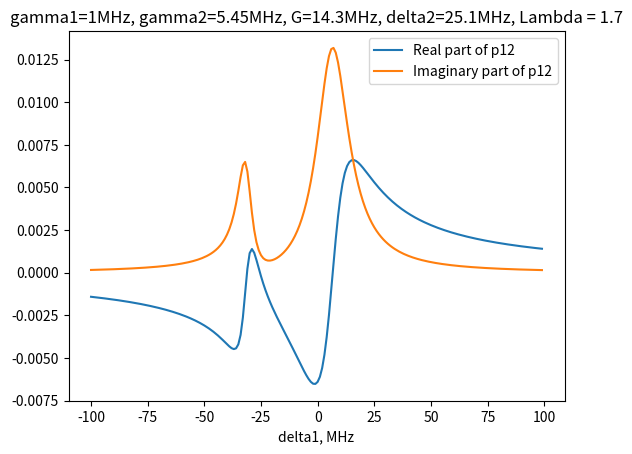

Source code (Python):
# -*- coding: utf-8 -*-
"""
Created on Tue Feb 27 10:59:17 2024

[redacted]
"""

import numpy as np
from matplotlib import pyplot as plt
g1 = 1
g2 = 5.45
#G1 = 1#10000000 #g on figure
G = 14.3
d2 = 25.1
L = 1.7
min = -100
max = 100
p11num = (G**2)*L*(d2 - L)
p11denom = (G**2)*(d2- L)*(3*L +2*g1) + (g1+L)*(g1**2 + (d2 + L)) + L*(g2 - L)*(L + g1)*(g1**2 + (d2 + L))
p11 = p11num/p11denom
p22 = (g1 + L)*p11/L
p23 = G*(1 - p11-2*p22)/(g2 + L + 1j*d2)

#Imp13 = []
#Rep13 = []
d1_array = []

im2 = []
re2 = []
for d1 in range(min,max):
    d1_array.append(d1)
    
    numerator = 1j*(p22 - p11)*(g1+ 1j*(d1 + d2) + L) +G*p23
    denominator = (g1 + g2 + 1j*d1 + 2*L)*(g1 + 1j*(d1 + d2) + L) + G**2
    expression = numerator/denominator
    re2.append(expression.real)
    im2.append(expression.imag)
plt.xlabel("delta1, MHz")    
plt.plot(d1_array,re2)
#plt.title("Real part of p13 vs delta_1")
#plt.show()    
title = "gamma1="+str(g1)+"MHz, gamma2="+str(g2)+"MHz, G="+str(G)+"MHz, delta2="+str(d2)+"MHz, " + "Lambda = " + str(L)

plt.plot(d1_array,im2)
plt.title(title)
plt.legend(["Real part of p12","Imaginary part of p12"])
#plt.savefig("d2/" +title + ".png")
plt.show() 
   